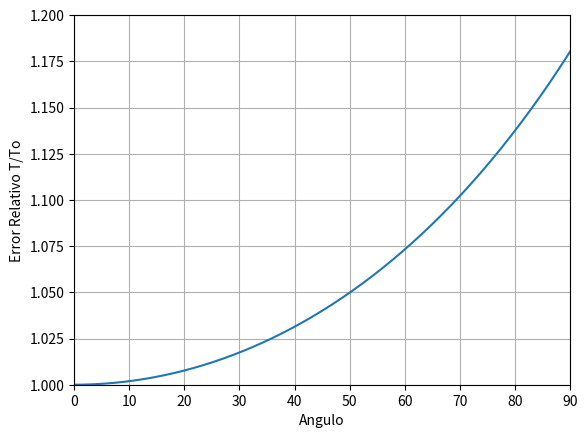
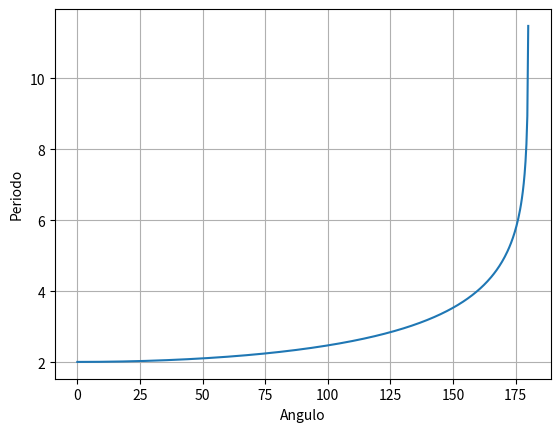

Recreate these plots in Python, in order.
#LIBRERIAS
import numpy as np
from scipy.integrate import quad
import matplotlib.pyplot as plt

#Constantes del problema.
l = 1.0     #Longitud Del Pendulo
g = 9.81  #Gravedad
n = 500
eps= 0.001
theta = np.linspace(0.0,np.pi,n)
theta_0 =np.linspace(eps, np.pi-eps, n)
res = [0 for i in range(n)]
err = [0 for i in range(n)]
T = [0 for i in range(n)]

#Caso de oscilaciones pequenas
T_o = 2.0 * np.pi*np.sqrt(l/g)

#Para Oscilaciones grandes
#Calculo de la integral
inte = lambda x, k : 1.0 /(np.sqrt(np.cos(x)-np.cos(k)))

for i in range(n):
    theta_00 = theta_0[i]
    res[i] , err [i] = quad(inte, 0, theta_00, args=(theta_00))

#Calculo del periodo
    T[i] = 4*np.sqrt(l/(2*g)) * res[i]

#Calculo del error
ErrorR = (T/T_o)
x = (theta * 180.0)/np.pi #Transformacion a Grados
x1 = (theta * 180.0)/np.pi

#Grafica del Error Relativo
plt.figure(1)
plt.plot(x1,ErrorR)
plt.xlabel("Angulo")
plt.ylabel("Error Relativo T/To")
plt.xlim(0.0,90.0)
plt.ylim(1.0,1.2)
plt.grid()
#Grafica 2 Divergencia de la integral
plt.figure(2)
plt.plot(x1,T)
plt.xlabel("Angulo")
plt.ylabel("Periodo")
plt.grid()

plt.show()
